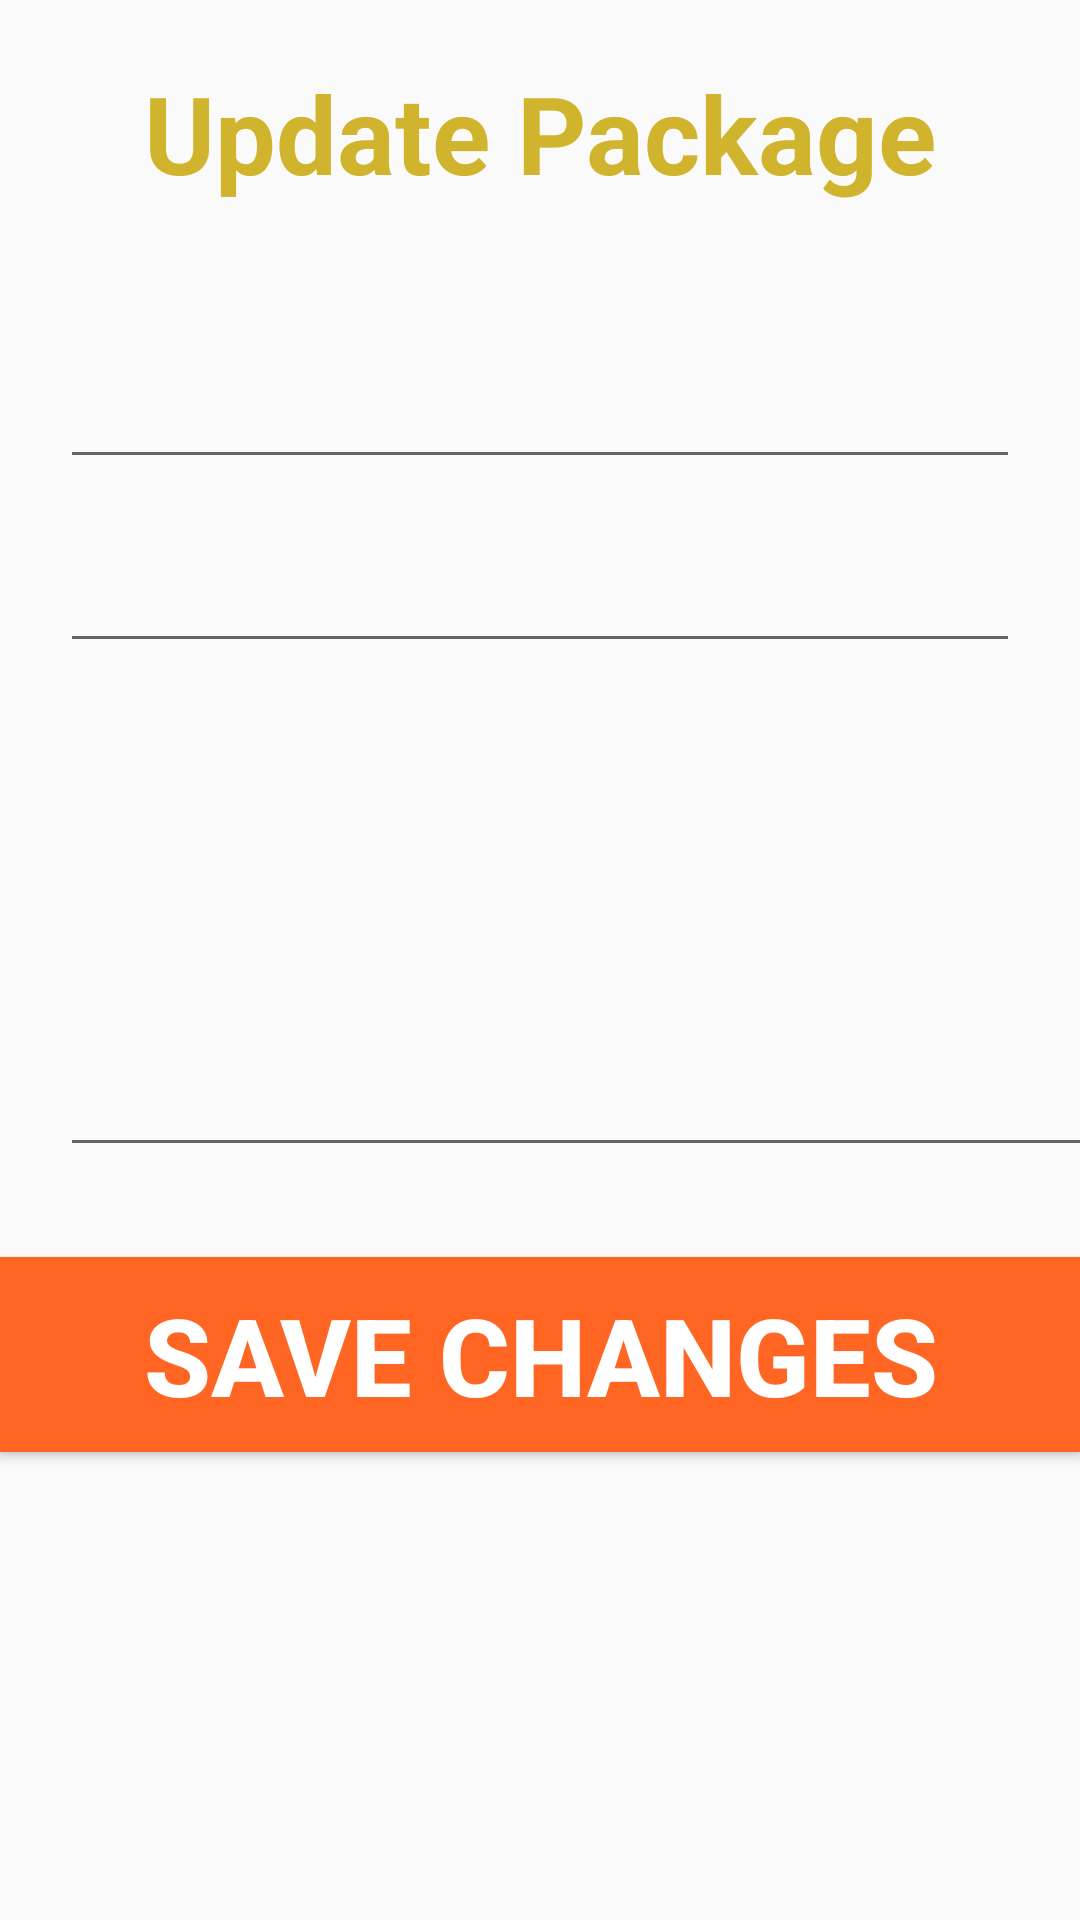

Reconstruct the res/layout file that produces this screen, plus the resources it refers to.
<!-- AndroidManifest.xml: application theme AppTheme -->
<!-- res/layout/activity_update_package.xml -->
<?xml version="1.0" encoding="utf-8"?>
<LinearLayout xmlns:android="http://schemas.android.com/apk/res/android"
    xmlns:app="http://schemas.android.com/apk/res-auto"
    xmlns:tools="http://schemas.android.com/tools"
    android:layout_width="match_parent"
    android:layout_height="match_parent"
    android:orientation="vertical"
    tools:context=".update_package">

    <TextView
        android:id="@+id/textView7"
        android:layout_width="match_parent"
        android:layout_height="wrap_content"
        android:layout_marginTop="20dp"
        android:text="Update Package"
        android:textAlignment="center"
        android:textColor="@color/button_colorGoldS"
        android:textSize="36sp"
        android:textStyle="bold" />

    <EditText
        android:id="@+id/editTextTextPersonName4"
        android:layout_width="match_parent"
        android:layout_height="wrap_content"
        android:layout_marginStart="20dp"
        android:layout_marginTop="50dp"
        android:layout_marginEnd="20dp"
        android:ems="10"
        android:inputType="textPersonName" />

    <EditText
        android:id="@+id/editTextTextPersonName5"
        android:layout_width="match_parent"
        android:layout_height="wrap_content"
        android:layout_marginStart="20dp"
        android:layout_marginTop="20dp"
        android:layout_marginEnd="20dp"
        android:ems="10"
        android:inputType="textPersonName" />

    <EditText
        android:id="@+id/editTextTextPersonName6"
        android:layout_width="386dp"
        android:layout_height="148dp"
        android:layout_marginStart="20dp"
        android:layout_marginTop="20dp"
        android:layout_marginEnd="20dp"
        android:ems="10"
        android:inputType="textPersonName" />

    <Button
        android:id="@+id/button"
        android:layout_width="match_parent"
        android:layout_height="65dp"
        android:layout_marginTop="30dp"
        android:background="@color/button_colorS"
        android:text="Save Changes"
        android:textAlignment="center"
        android:textColor="@color/text_color1S"
        android:textSize="36sp"
        android:textStyle="bold" />

</LinearLayout>
<!-- resources referenced by this layout -->
<resources>
  <color name="button_colorGoldS">#D1B42E</color>
  <color name="button_colorS">#FF6624</color>
  <color name="text_color1S">#FFFFFF</color>
  <style name="AppTheme" parent="Theme.AppCompat.Light.NoActionBar">
          
          <item name="colorPrimary">@color/colorPrimary</item>
          <item name="colorPrimaryDark">@color/text_color2S</item>
          <item name="colorAccent">@color/button_colorS</item>
      </style>
  <color name="colorPrimary">#6200EE</color>
  <color name="text_color2S">#000000</color>
</resources>
